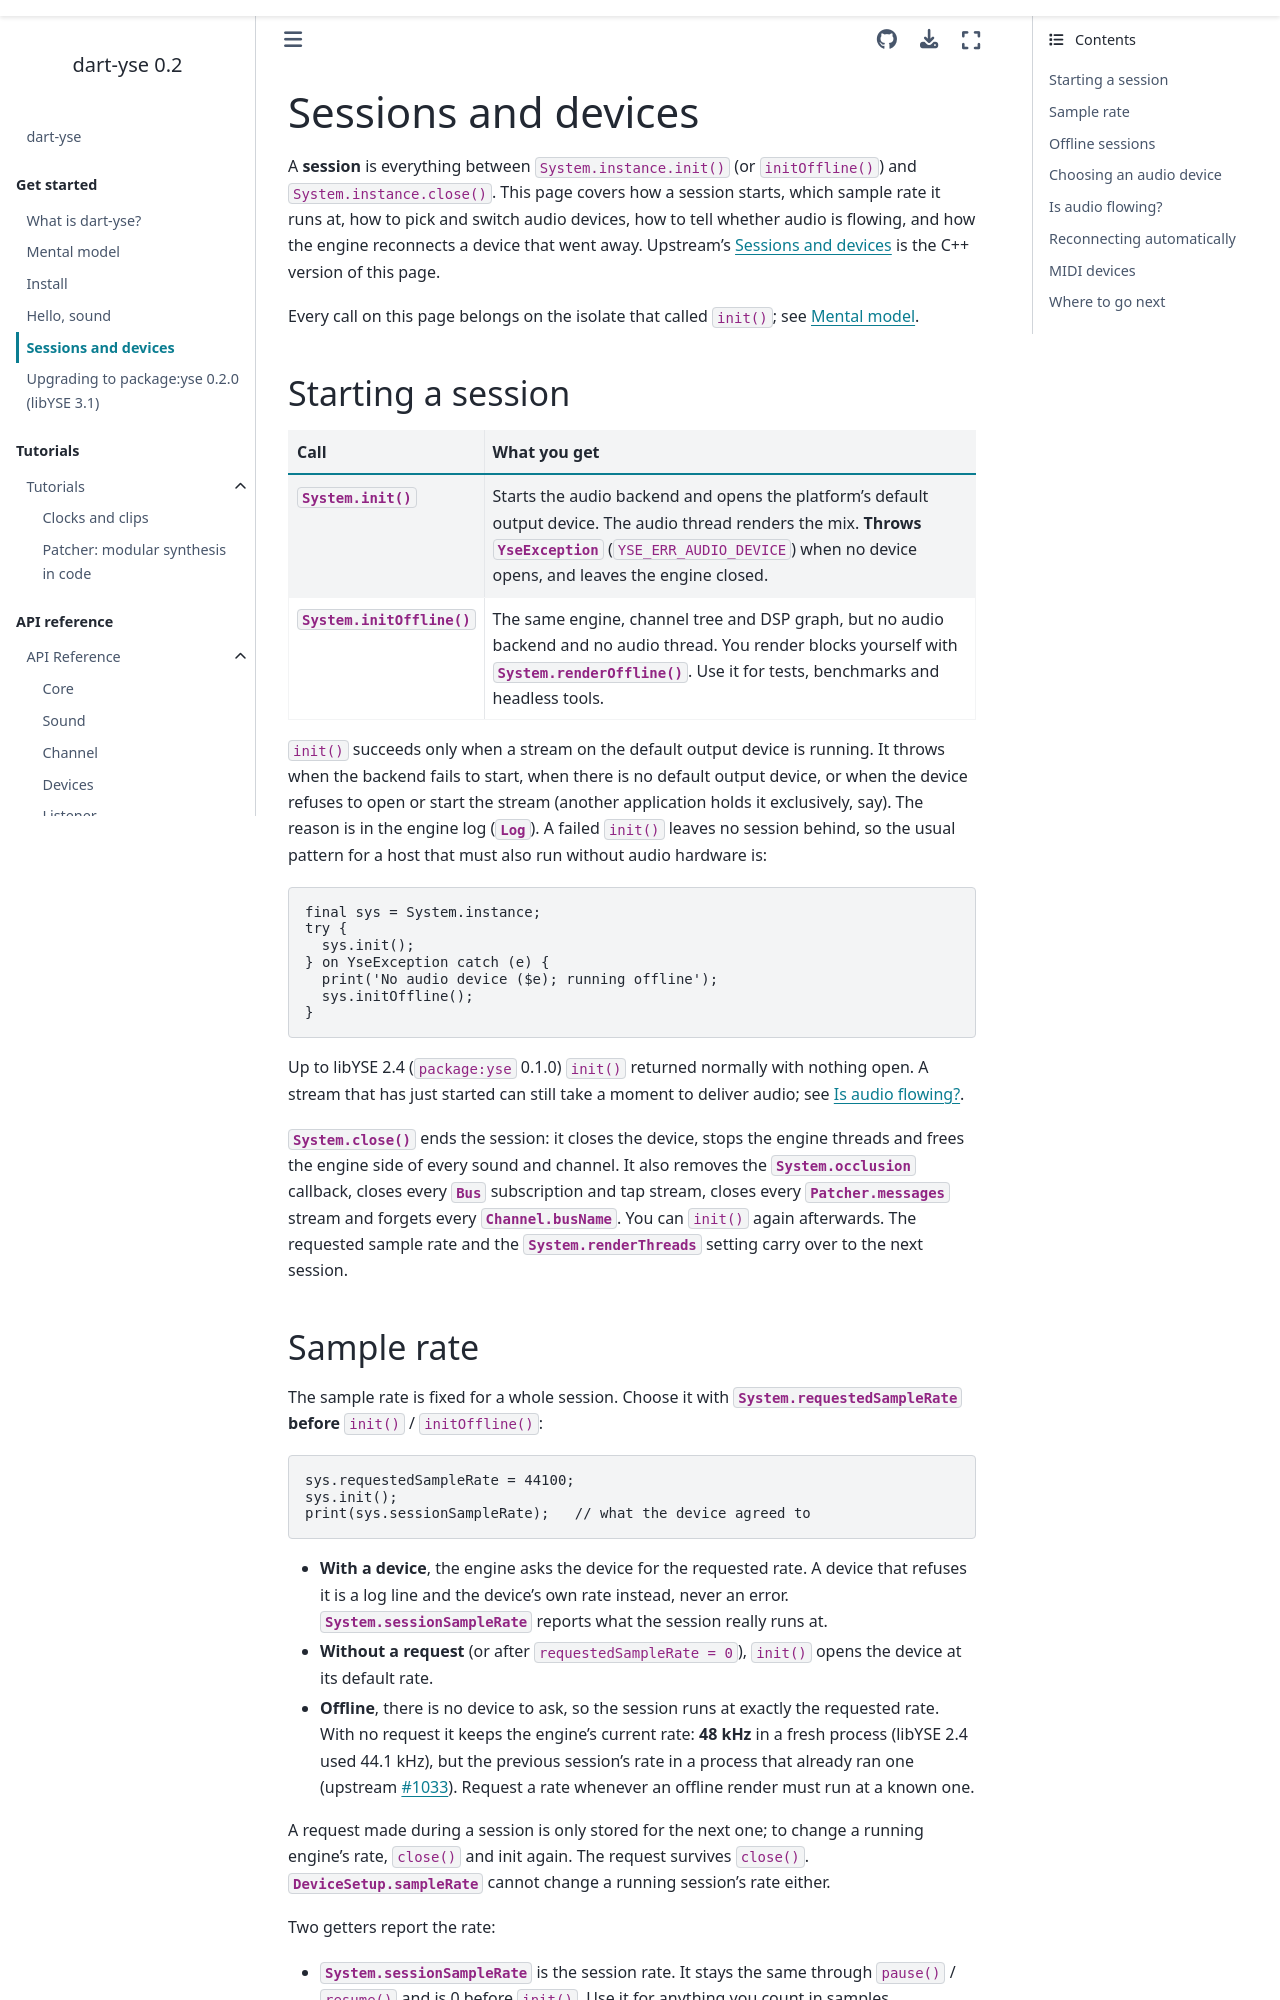

repository: yvanvds/dart-yse · page: intro/sessions_and_devices.html · generator: sphinx

Sessions and devices
====================

A **session** is everything between ``System.instance.init()`` (or
``initOffline()``) and ``System.instance.close()``. This page covers how a
session starts, which sample rate it runs at, how to pick and switch audio
devices, how to tell whether audio is flowing, and how the engine
reconnects a device that went away. Upstream's
:yse-cpp:`Sessions and devices <intro/sessions_and_devices.html>` is the
C++ version of this page.

Every call on this page belongs on the isolate that called ``init()``; see
:doc:`mental_model`.

Starting a session
------------------

.. list-table::
   :header-rows: 1
   :widths: 26 74

   * - Call
     - What you get
   * - :py:meth:`System.init`
     - Starts the audio backend and opens the platform's default output
       device. The audio thread renders the mix. **Throws**
       :class:`YseException` (``YSE_ERR_AUDIO_DEVICE``) when no device
       opens, and leaves the engine closed.
   * - :py:meth:`System.initOffline`
     - The same engine, channel tree and DSP graph, but no audio backend and
       no audio thread. You render blocks yourself with
       :py:meth:`System.renderOffline`. Use it for tests, benchmarks and
       headless tools.

``init()`` succeeds only when a stream on the default output device is
running. It throws when the backend fails to start, when there is no
default output device, or when the device refuses to open or start the
stream (another application holds it exclusively, say). The reason is in
the engine log (:class:`Log`). A failed ``init()`` leaves no session
behind, so the usual pattern for a host that must also run without audio
hardware is:

.. code-block:: dart

   final sys = System.instance;
   try {
     sys.init();
   } on YseException catch (e) {
     print('No audio device ($e); running offline');
     sys.initOffline();
   }

Up to libYSE 2.4 (``package:yse`` 0.1.0) ``init()`` returned normally with
nothing open. A stream that has just started can still take a moment to
deliver audio; see `Is audio flowing?`_.

:py:meth:`System.close` ends the session: it closes the device, stops the
engine threads and frees the engine side of every sound and channel. It
also removes the :py:attr:`System.occlusion` callback, closes every
:class:`Bus` subscription and tap stream, closes every
:py:attr:`Patcher.messages` stream and forgets every
:py:attr:`Channel.busName`. You can ``init()`` again afterwards. The
requested sample rate and the :py:attr:`System.renderThreads` setting carry
over to the next session.
